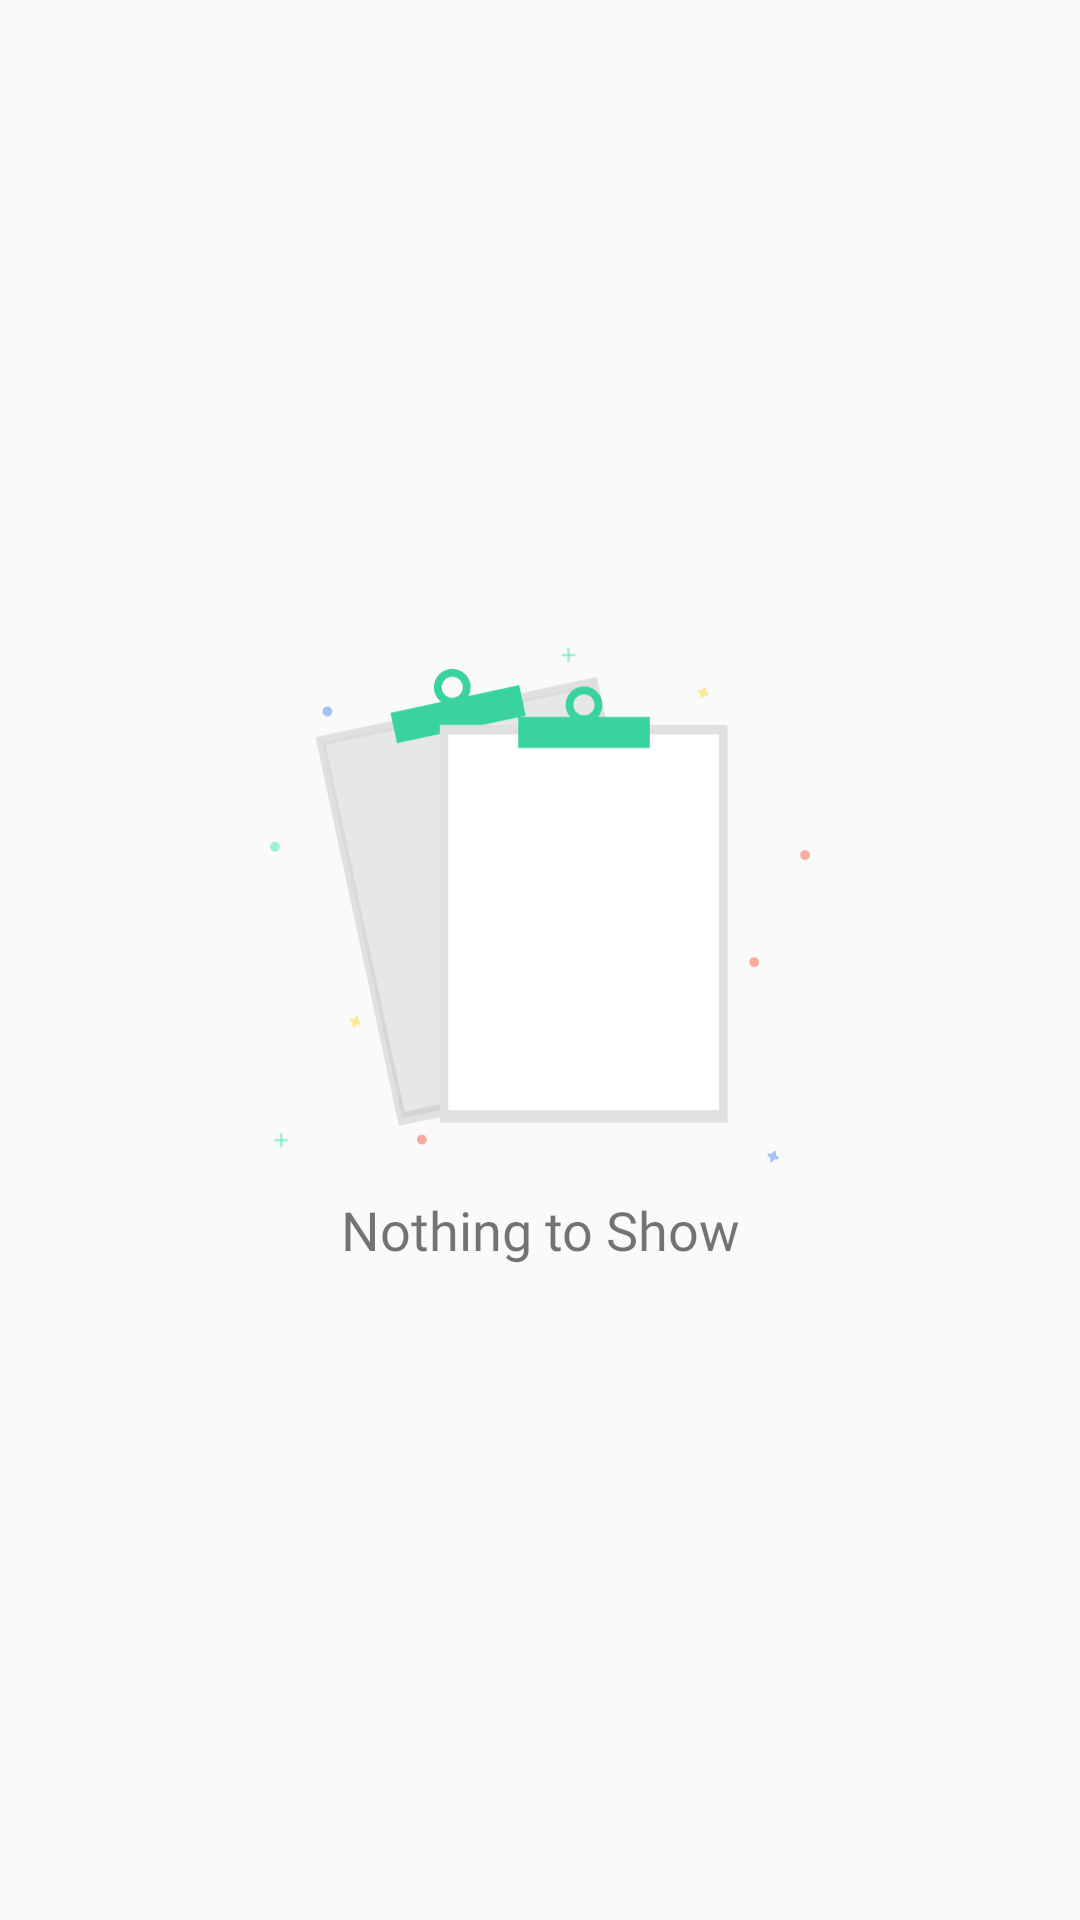

The Android layout XML behind this screen, and the referenced resources:
<!-- AndroidManifest.xml: application theme AppTheme.NoActionBar -->
<!-- res/layout/empty_layout.xml -->
<?xml version="1.0" encoding="utf-8"?>
<RelativeLayout xmlns:android="http://schemas.android.com/apk/res/android"
    android:layout_width="match_parent"
    android:layout_height="match_parent"
    android:gravity="center">

    <androidx.appcompat.widget.AppCompatImageView
        android:id="@+id/empty_iv"
        android:layout_width="@dimen/empty_view_size"
        android:layout_height="@dimen/empty_view_size"
        android:layout_centerHorizontal="true"
        android:src="@drawable/ic_empty" />

    <TextView
        android:id="@+id/empty_tv"
        android:layout_width="wrap_content"
        android:layout_height="wrap_content"
        android:layout_below="@id/empty_iv"
        android:layout_centerHorizontal="true"
        android:layout_margin="@dimen/margin_small"
        android:fontFamily="@font/regular_font"
        android:textSize="@dimen/text_size_small"
        android:text="@string/nothing_to_show"
        android:textAlignment="center" />

</RelativeLayout>
<!-- resources referenced by this layout -->
<resources>
  <dimen name="empty_view_size">180dp</dimen>
  <dimen name="margin_small">6dp</dimen>
  <dimen name="text_size_small">18sp</dimen>
  <!-- drawable ic_empty: vector/xml drawable (drawable, 5985 chars, omitted) -->
  <string name="nothing_to_show">Nothing to Show</string>
  <style name="AppTheme.NoActionBar">
          <item name="windowActionBar">false</item>
          <item name="windowNoTitle">true</item>
      </style>
</resources>
